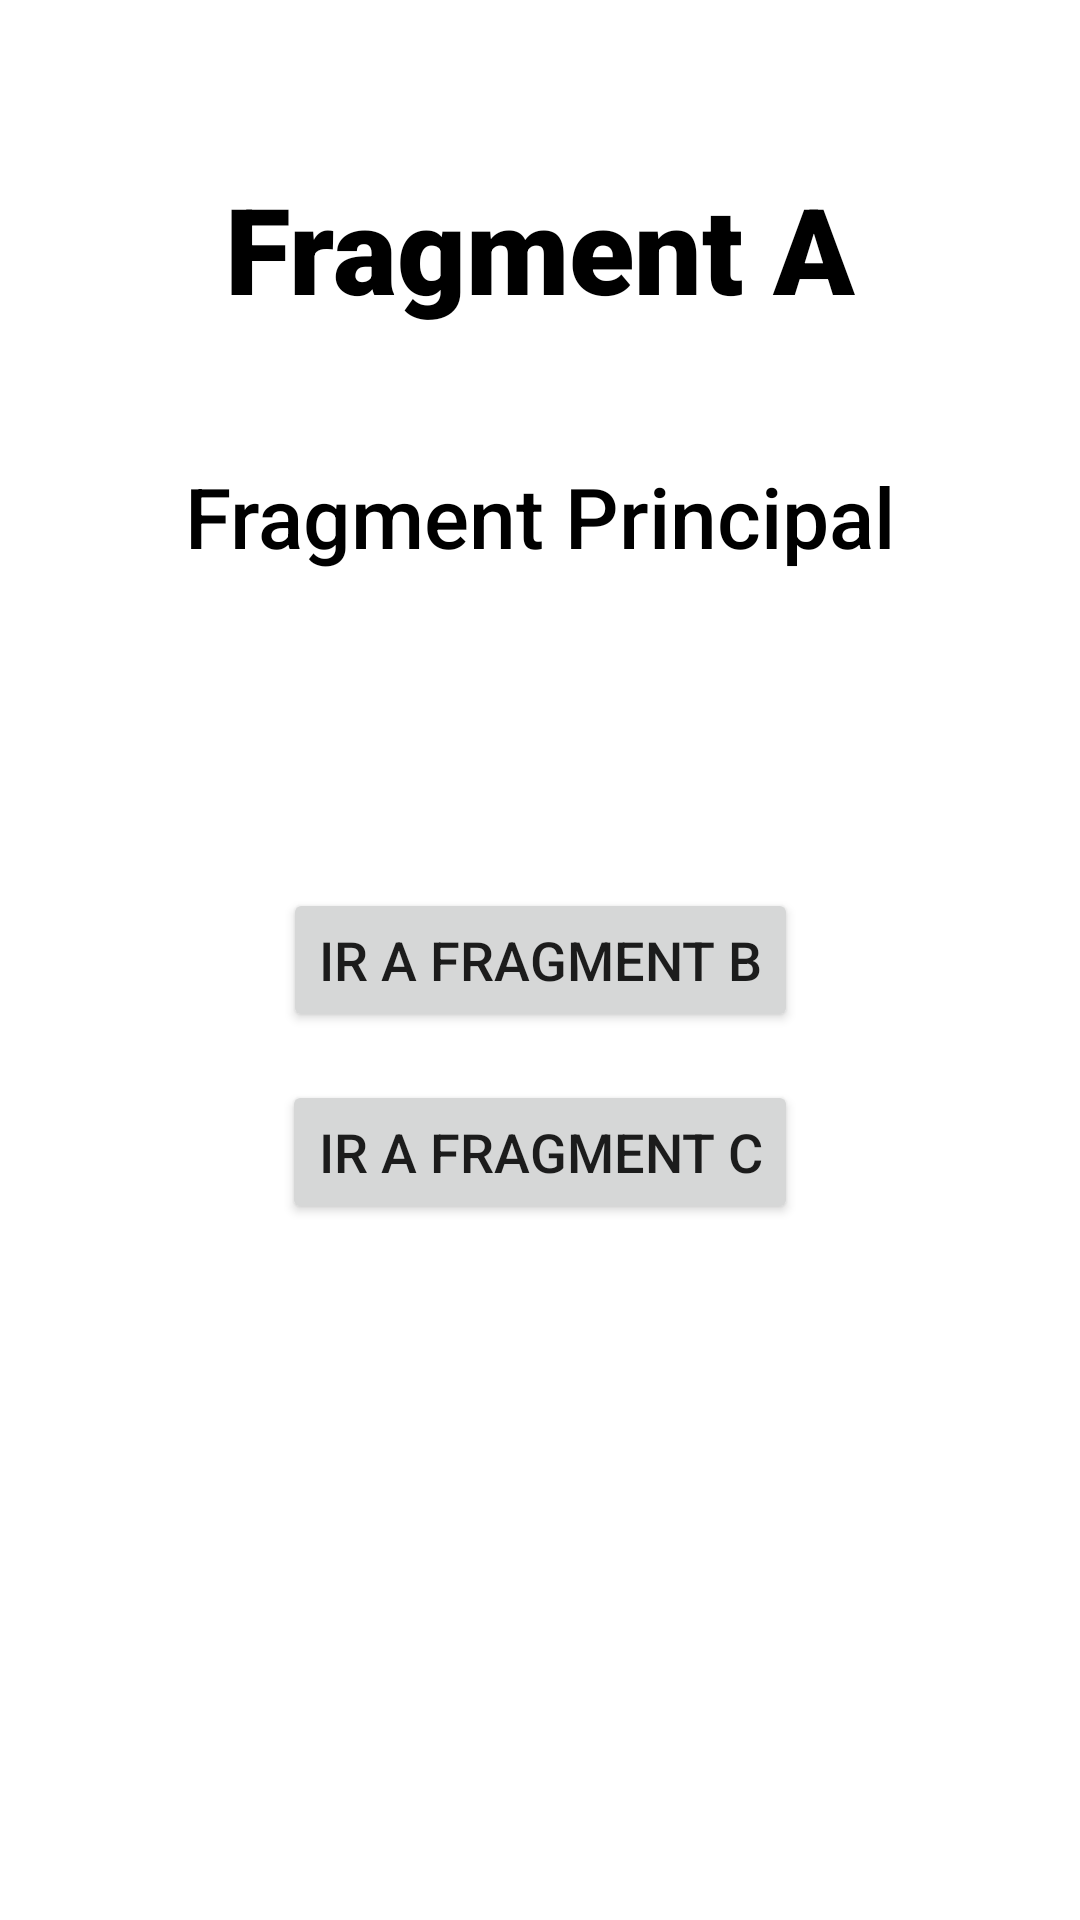

This screen was rendered from an Android layout file. Write that file and the resources it references.
<!-- AndroidManifest.xml: application theme Theme.Practica_Final_MP07 -->
<!-- res/layout/fragment_a.xml -->
<?xml version="1.0" encoding="utf-8"?>
<androidx.constraintlayout.widget.ConstraintLayout xmlns:android="http://schemas.android.com/apk/res/android"
    xmlns:app="http://schemas.android.com/apk/res-auto"
    xmlns:tools="http://schemas.android.com/tools"
    android:id="@+id/frameLayout"
    android:layout_width="match_parent"
    android:layout_height="match_parent"
    tools:context=".FragmentA" >

    <ImageView
        android:id="@+id/idFondoFA"
        android:layout_width="wrap_content"
        android:layout_height="wrap_content"
        android:importantForAccessibility="no"
        android:scaleType="centerCrop"
        android:src="@drawable/fondo1"
        app:layout_constraintBottom_toBottomOf="parent"
        app:layout_constraintEnd_toEndOf="parent"
        app:layout_constraintStart_toStartOf="parent"
        app:layout_constraintTop_toTopOf="parent" />

    <TextView
        android:id="@+id/idTitulo"
        android:layout_width="wrap_content"
        android:layout_height="wrap_content"
        android:layout_marginTop="56dp"
        android:text="@string/tituloFA"
        style="@style/titulo"
        app:layout_constraintEnd_toEndOf="parent"
        app:layout_constraintStart_toStartOf="parent"
        app:layout_constraintTop_toTopOf="parent" />

    <TextView
        android:id="@+id/idSubtituloFA"
        android:layout_width="wrap_content"
        android:layout_height="wrap_content"
        android:layout_marginTop="44dp"
        android:text="@string/subtituloFA"
        style="@style/subtitulo"
        app:layout_constraintEnd_toEndOf="@+id/idTitulo"
        app:layout_constraintStart_toStartOf="@+id/idTitulo"
        app:layout_constraintTop_toBottomOf="@+id/idTitulo" />

    <Button
        android:id="@+id/buton1"
        android:layout_width="wrap_content"
        android:layout_height="wrap_content"
        android:text="@string/boton1"
        style="@style/botones"
        app:layout_constraintBottom_toBottomOf="parent"
        app:layout_constraintEnd_toEndOf="parent"
        app:layout_constraintStart_toStartOf="parent"
        app:layout_constraintTop_toTopOf="parent" />

    <Button
        android:id="@+id/buton2"
        android:layout_width="wrap_content"
        android:layout_height="wrap_content"
        android:layout_marginTop="16dp"
        android:text="@string/boton2"
        style="@style/botones"
        app:layout_constraintEnd_toEndOf="parent"
        app:layout_constraintStart_toStartOf="parent"
        app:layout_constraintTop_toBottomOf="@+id/buton1" />

</androidx.constraintlayout.widget.ConstraintLayout>
<!-- resources referenced by this layout -->
<resources>
  <string name="boton1">Ir a Fragment B</string>
  <string name="boton2">Ir a Fragment C</string>
  <string name="subtituloFA">Fragment Principal</string>
  <string name="tituloFA">Fragment A</string>
  <style name="botones">
          <item name="android:textSize">18sp</item>
          <item name="android:fontFamily">sans-serif-medium</item>
      </style>
  <style name="subtitulo">
          <item name="android:textSize">28sp</item>
          <item name="android:fontFamily">sans-serif-medium</item>
          <item name="android:textColor">@color/black</item>
      </style>
  <style name="titulo">
          <item name="android:textSize">40sp</item>
          <item name="android:fontFamily">sans-serif-black</item>
          <item name="android:textColor">@color/black</item>
      </style>
  <style name="Theme.Practica_Final_MP07" parent="Theme.MaterialComponents.DayNight.DarkActionBar">
          
          <item name="colorPrimary">@color/purple_500</item>
          <item name="colorPrimaryVariant">@color/purple_700</item>
          <item name="colorOnPrimary">@color/white</item>
          
          <item name="colorSecondary">@color/teal_200</item>
          <item name="colorSecondaryVariant">@color/teal_700</item>
          <item name="colorOnSecondary">@color/black</item>
          
          <item name="android:statusBarColor" tools:targetApi="l">?attr/colorPrimaryVariant</item>
          
      </style>
  <!-- not gathered from this repository: default colours our renderer supplied (Android Studio template values) -->
  <color name="purple_500">#FF6200EE</color>
  <color name="purple_700">#FF3700B3</color>
  <color name="teal_200">#FF03DAC5</color>
  <color name="teal_700">#FF018786</color>
  <color name="black">#FF000000</color>
  <color name="white">#FFFFFFFF</color>
</resources>
